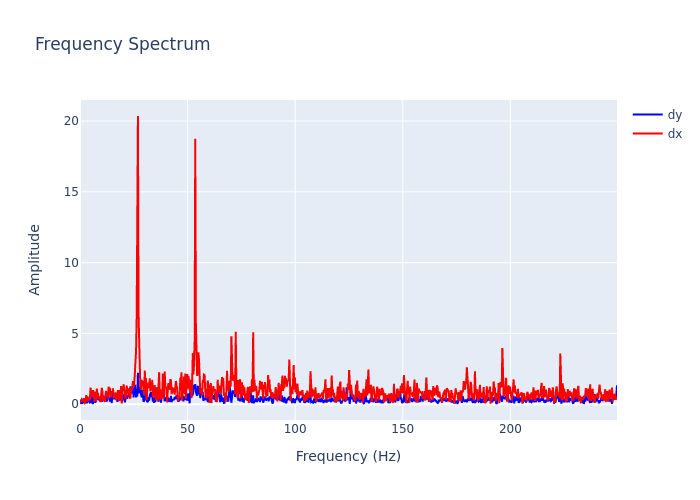

Values plotted in this chart, from the file beside it:
, frequency, dx, dy
0, 0.0, 0.1379, 0.3168
1, 0.2895, 0.1627, 0.1325
2, 0.579, 0.2262, 0.03499
3, 0.8686, 0.3641, 0.1154
4, 1.158, 0.3335, 0.05375
5, 1.448, 0.2941, 0.1693
6, 1.737, 0.1796, 0.3977
7, 2.027, 0.4144, 0.2923
8, 2.316, 0.08842, 0.3164
9, 2.606, 0.12, 0.1535
10, 2.895, 0.6511, 0.3649
11, 3.185, 0.3609, 0.05945
12, 3.474, 0.5613, 0.3458
13, 3.764, 0.203, 0.1387
14, 4.053, 0.4753, 0.3604
15, 4.343, 0.2842, 0.3054
16, 4.632, 0.4494, 0.1313
17, 4.922, 1.181, 0.1711
18, 5.211, 0.7248, 0.3051
19, 5.501, 0.5314, 0.5777
20, 5.79, 0.8259, 0.02239
21, 6.08, 0.979, 0.07876
22, 6.369, 0.8345, 0.2865
23, 6.659, 0.1628, 0.4084
24, 6.948, 0.888, 0.1929
25, 7.238, 0.3748, 0.1121
26, 7.528, 0.1998, 0.5886
27, 7.817, 1.107, 0.7377
28, 8.107, 0.6851, 0.3434
29, 8.396, 0.714, 0.4489
30, 8.686, 0.4408, 0.4328
31, 8.975, 0.5033, 0.2975
32, 9.265, 0.49, 0.2724
33, 9.554, 0.149, 0.1795
34, 9.844, 0.5932, 0.4287
35, 10.13, 1.162, 0.261
36, 10.42, 0.9027, 0.2434
37, 10.71, 0.2526, 0.5016
38, 11, 0.3388, 0.5878
39, 11.29, 0.4403, 0.2751
40, 11.58, 0.1573, 0.5482
41, 11.87, 0.7102, 0.4923
42, 12.16, 0.9371, 0.5596
43, 12.45, 0.6216, 0.1908
44, 12.74, 0.7482, 0.4801
45, 13.03, 0.3947, 0.6252
46, 13.32, 1.24, 0.408
47, 13.61, 0.7491, 0.4513
48, 13.9, 1.152, 0.1897
49, 14.19, 0.513, 0.3939
50, 14.48, 0.8837, 0.485
51, 14.77, 0.9125, 0.08366
52, 15.06, 0.8072, 0.838
53, 15.34, 1.126, 0.482
54, 15.63, 0.4108, 0.3513
55, 15.92, 0.656, 0.5161
56, 16.21, 0.5088, 0.4578
57, 16.5, 0.8412, 0.5188
58, 16.79, 0.2901, 0.6306
59, 17.08, 0.3832, 0.4775
... 803 more rows
